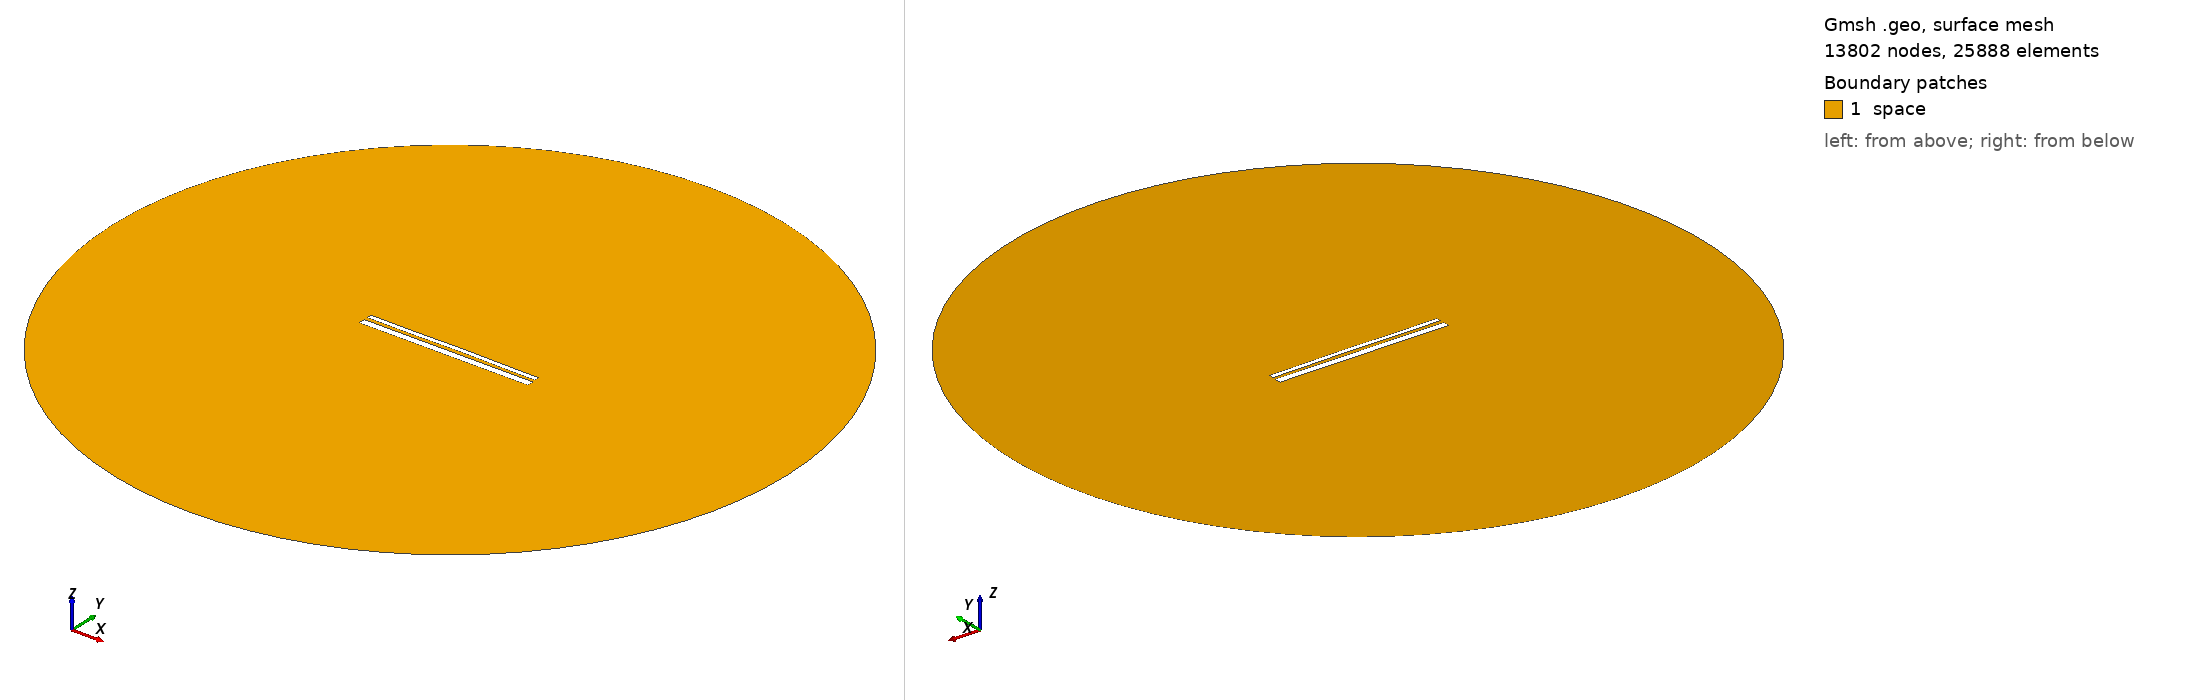

Gmsh geometry script, surface-meshed: 13802 nodes, 25888 surface elements. Boundary patches (legend numbers): 1 space. Left view from above one corner, right view from below the opposite corner. Legend entries are the model's physical surfaces. The drawing asked Gmsh for element sizes between 1% and 20% of the model's largest extent; the script's own settings can give other sizes.

=== 13207.geo (drawn) ===
//---------------------------------------
// Geometry kernel
//---------------------------------------

SetFactory("OpenCASCADE");



//---------------------------------------
// Parameters of the geometry
//---------------------------------------

// Overetch of the upper plate
overetch = 0.5;

// Distance between the plates
distance = 1.75;

// Discretization over the x axis (for the deformation)
nx = 50; 

// Length of the plate
L = 100 - overetch; 

// Number of modes
n = 4; 

// 1st mode coefficient
coeff(1) = -0.15;
beta(1) = 0.596864 * 3.1415926535 / L;

// 2nd mode coefficient
coeff(2) = 0.07499999999999998;
beta(2) = 1.49418 * 3.1415926535 / L;

// 3rd mode coefficient
coeff(3) = -0.075;
beta(3) = 2.50025 * 3.1415926535 / L;

// 4th mode coefficient
coeff(4) = -0.075;
beta(4) = 3.49999 * 3.1415926535 / L;



//---------------------------------------
// Upper plate (deformed rectangle)
//---------------------------------------

// Coordiantes of the upper plate
xmin = -50;
xmax = 50 - overetch;

// Height of the upper plate
yheight = 4 - 2 * overetch;

// Indexes of the points
UpperID[] = {};
LowerID[] = {};
LeftID[] = {};
RightID[] = {};

// Point index
p = 1;

// Horizontal edges
For i In {1:nx}
    x = xmin + (i-1)*(xmax - xmin)/(nx-1);

    y_bottom = distance / 2 + overetch;
    For j In {1:n}
        C = (Cosh(beta(j)*L) + Cos(beta(j)*L)) / (Sinh(beta(j)*L) + Sin(beta(j)*L));
        y_bottom  = y_bottom + coeff(j) * (Cosh(beta(j)*(x+50)) - Cos(beta(j)*(x+50)) - C * (Sinh(beta(j)*(x+50)) - Sin(beta(j)*(x+50))));
    EndFor

    y_top = y_bottom + yheight;

    Point(p) = {x, y_top, 0, 1.0};
    UpperID[i] = p;
    p = p + 1;

    Point(p) = {x, y_bottom, 0, 1.0};
    LowerID[i] = p;
    p = p + 1;
EndFor

// Create point lists
UpperPts[] = {}; LowerPts[] = {};
For i In {1:nx}
  UpperPts[] += {UpperID[i]};
  LowerPts[] += {LowerID[i]};
EndFor

// Build splines
Spline(1) = {UpperPts[]};
Spline(2) = {LowerPts[]};
Line(3) = {LowerPts[nx-1], UpperPts[nx-1]};
Line(4) = {LowerPts[0], UpperPts[0]};

// Build the plane surface
Curve Loop(1) = {2, 3, -1, -4};
Plane Surface(1) = {1};



//---------------------------------------
// Lower plate (rectangle)
//---------------------------------------

// Vertices
Point(1001) = {-50, -1, 0, 1.0};
Point(1002) = { 50, -1, 0, 1.0};
Point(1003) = { 50,  -5, 0, 1.0};
Point(1004) = {-50,  -5, 0, 1.0};

// Edges
Line(5) = {1001, 1002};
Line(6) = {1002, 1003};
Line(7) = {1003, 1004};
Line(8) = {1004, 1001};

// Plane surface
Line Loop(2) = {5, 6, 7, 8};
Plane Surface(2) = {2}; 



//---------------------------------------
// Outer (fictious) boundary
//---------------------------------------

// Points
Point(1005) = {0, 0, 0};       // Center
Point(1006) = {200, 0, 0};     // Start point
Point(1007) = {0, 200, 0};     // 90 degrees
Point(1008) = {-200, 0, 0};    // 180 degrees
Point(1009) = {0, -200, 0};    // 270 degrees

// Circle arcs (each needs start, center, end)
Circle(9) = {1006, 1005, 1007};
Circle(10) = {1007, 1005, 1008};
Circle(11) = {1008, 1005, 1009};
Circle(12) = {1009, 1005, 1006};

// Plane surface for the entire domain
Curve Loop(3) = {9, 10, 11, 12};
Surface(3) = {3};

// Subtract the plates from the whole domain to obtain the actual domain where we want to solve the equations
BooleanDifference{ Surface{3}; Delete; }{ Surface{1}; Surface{2}; Delete; }




//---------------------------------------
// Transfinite Lines/Curves
//---------------------------------------

// Set the number of points on the boundaries
r = 7;

// Plates
Transfinite Curve {1, 2} = 50*r Using Progression 1;
Transfinite Curve {3, 4} = 2*r Using Progression 1;
Transfinite Line {5, 7} = 50*r Using Progression 1;
Transfinite Line {6, 8} = 2*r Using Progression 1;

// Outer boundary
Transfinite Line {9, 10, 11, 12} = 20 Using Progression 1;



//---------------------------------------
// Physical groups
//---------------------------------------                

// Physical curves (boundaries)
Physical Line("force_segment", 10) = {2};
Physical Line("upper_plate", 11) = {1, 3, 4};
Physical Line("lower_plate", 12) = {5, 6, 7, 8};
Physical Line("boundary", 20) = {9, 10, 11, 12};

// Physical Surfaces
Physical Surface("space", 30) = {3};



//---------------------------------------
// 6. Generate the Mesh
//---------------------------------------

// 2D mesh generation
Mesh 2;
